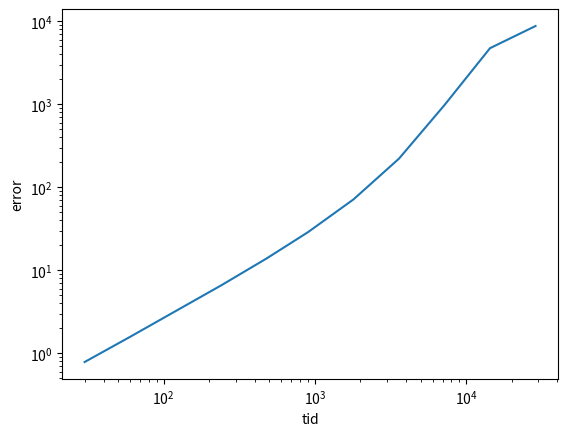

Reproduce this figure in Python.
import math
import numpy as np
from matplotlib import pyplot as plt
X=[40,40]
def f(X,t): #Beregner w(i+1) med Eulers metode
    x=X[0]
    y=X[1]
    R=math.sqrt(x**2+y**2)
    T=24*60*60 #setter perioden til 1 døgn i sekunder
    factor=2*math.pi/T
    Y=[x,y]
    Y[0]+=t*factor*(-y)
    Y[1]+=t*factor*x
    x=Y[0]
    y=Y[1]
    R=math.sqrt(x**2+y**2)
    return Y,R
def plotThing(X,h):
    R=math.sqrt(X[0]**2+X[1]**2)
    R2=0
    x,y=X[0],X[1]
    Y=[x,y]
    for i in range(2*24*60*60//(h)):
        Y,R2=f(Y,h)
    error=abs(R-R2)
    return error
times=[30,60,4*60,8*60,15*60,30*60,3600,2*3600,4*3600,8*3600]
errorArr=[]
print("X:",X)
for h in times:
    thiserror = plotThing(X,h)
    print(thiserror)
    errorArr.append(thiserror)
print("X:",X)
h0=1 #sekund
thiserror = plotThing(X,h0)
while thiserror<10:
    print("error:",thiserror,"må være sant",thiserror<10)
    X=[40,40] #Hvorfor?
    h0+=1
    thiserror = plotThing(X,h0)
print("for å få en error større enn 10 meter må tidssteget være",h0,"sekunder")
plt.loglog(times,errorArr)
plt.xlabel("tid")
plt.ylabel("error")
plt.show()